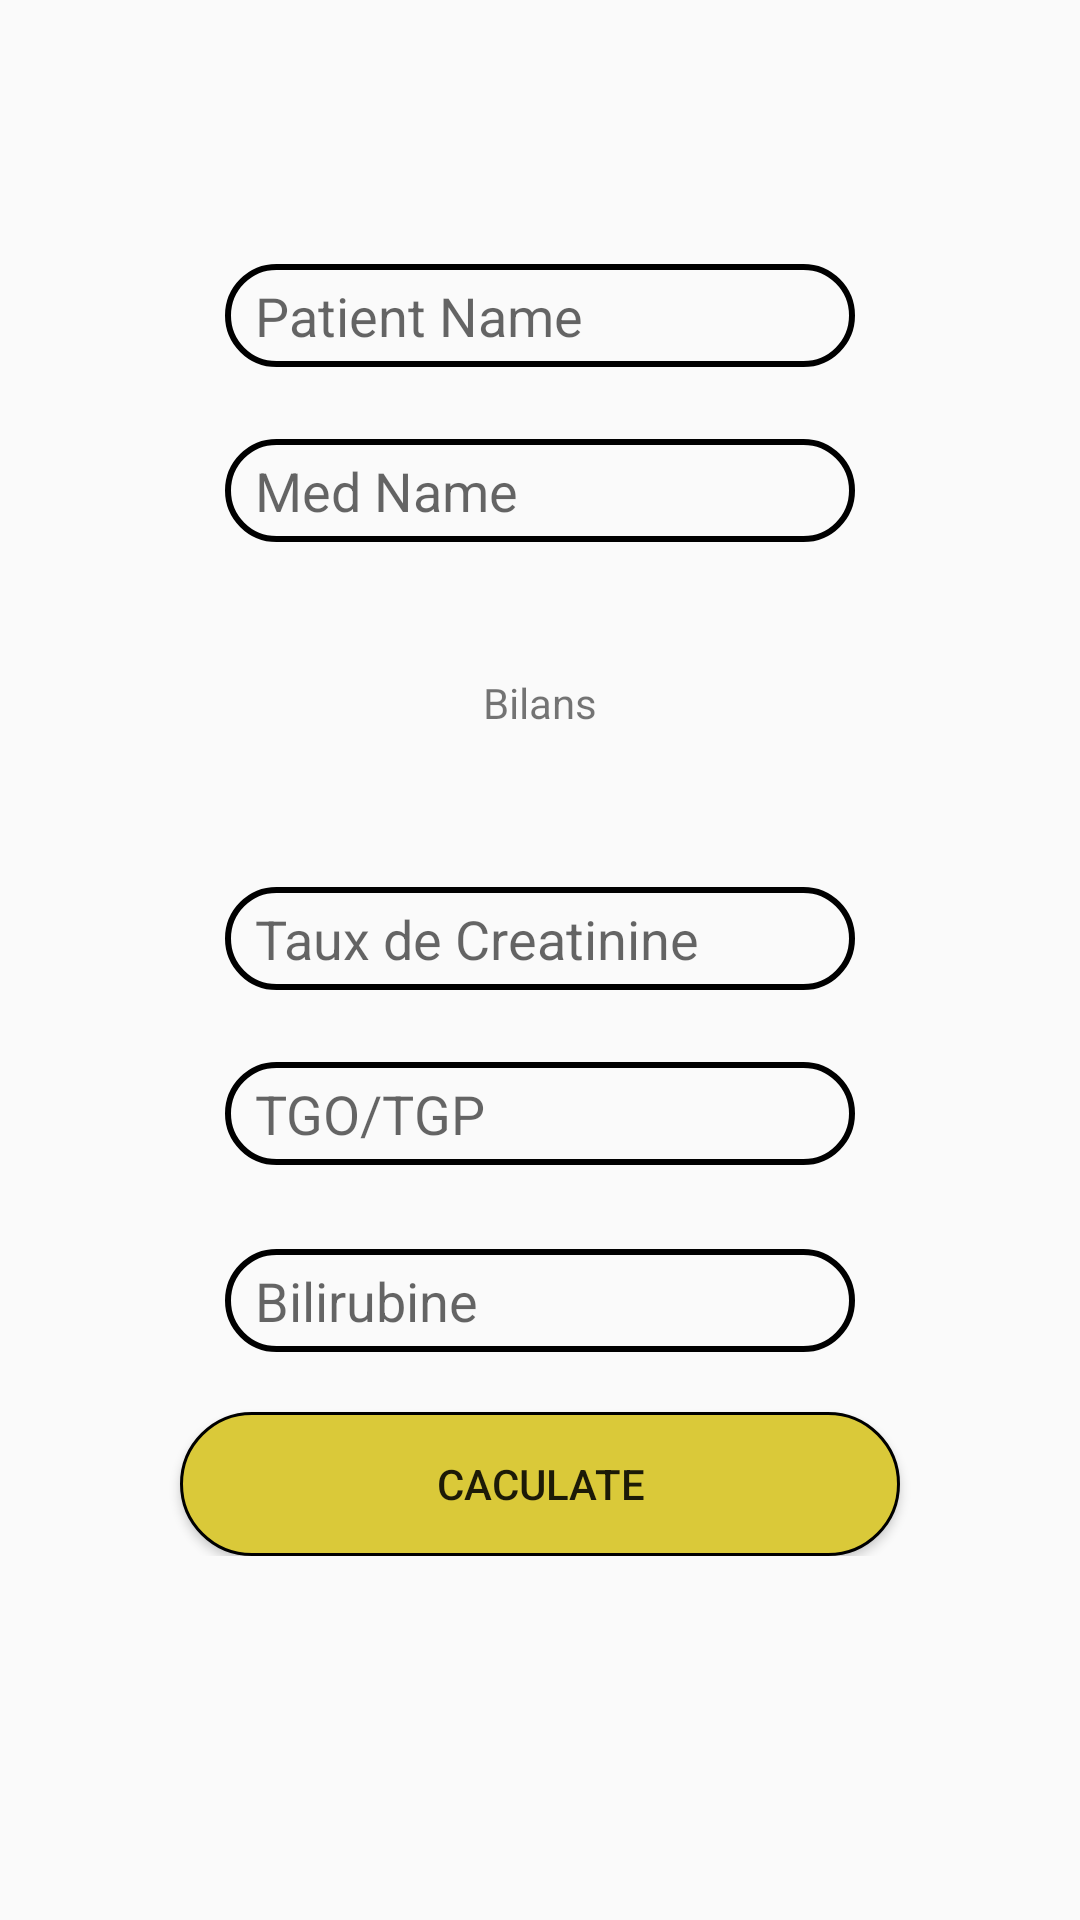

Reconstruct the res/layout file that produces this screen, plus the resources it refers to.
<!-- AndroidManifest.xml: application theme Theme.DOSECAL -->
<!-- res/layout/activity_calculator.xml -->
<?xml version="1.0" encoding="utf-8"?>
<ScrollView xmlns:app="http://schemas.android.com/apk/res-auto"
    xmlns:tools="http://schemas.android.com/tools"
    android:layout_height="match_parent"
    android:layout_width="match_parent"
    xmlns:android="http://schemas.android.com/apk/res/android" >
<androidx.constraintlayout.widget.ConstraintLayout
    android:layout_width="match_parent"
    android:layout_height="match_parent"
    tools:context=".Calculator">

    <EditText
        android:id="@+id/clID"
        android:layout_width="wrap_content"
        android:layout_height="wrap_content"
        android:layout_marginTop="52dp"
        android:background="@drawable/edit_text_custom"
        android:ems="10"
        android:hint="Taux de Creatinine"
        android:inputType="number"
        android:padding="5dp"
        android:paddingStart="10dp"
        app:layout_constraintBottom_toTopOf="@id/tgoID"
        app:layout_constraintEnd_toEndOf="parent"
        app:layout_constraintStart_toStartOf="parent"
        app:layout_constraintTop_toBottomOf="@+id/bilansID" />

    <EditText
        android:id="@+id/tgoID"
        android:layout_width="wrap_content"
        android:layout_height="wrap_content"
        android:layout_marginTop="24dp"
        android:background="@drawable/edit_text_custom"
        android:ems="10"
        android:hint="TGO/TGP"
        android:inputType="number"
        android:padding="5dp"
        android:paddingStart="10dp"
        app:layout_constraintBottom_toTopOf="@id/biliID"
        app:layout_constraintEnd_toEndOf="parent"
        app:layout_constraintStart_toStartOf="parent"
        app:layout_constraintTop_toBottomOf="@+id/clID" />

    <EditText
        android:id="@+id/biliID"
        android:layout_width="wrap_content"
        android:layout_height="wrap_content"
        android:layout_marginTop="28dp"
        android:background="@drawable/edit_text_custom"
        android:ems="10"
        android:hint="Bilirubine"
        android:inputType="number"
        android:padding="5dp"
        android:paddingStart="10dp"
        app:layout_constraintBottom_toBottomOf="@id/calculateID"
        app:layout_constraintEnd_toEndOf="parent"
        app:layout_constraintStart_toStartOf="parent"
        app:layout_constraintTop_toBottomOf="@+id/tgoID" />

    <TextView
        android:id="@+id/bilansID"
        android:layout_width="wrap_content"
        android:layout_height="wrap_content"
        android:gravity="center"
        android:text="Bilans"
        app:layout_constraintBottom_toTopOf="@+id/clID"

        app:layout_constraintEnd_toEndOf="parent"
        app:layout_constraintStart_toStartOf="parent"
        app:layout_constraintTop_toBottomOf="@+id/mednameID"
         />

    <EditText
        android:id="@+id/mednameID"
        android:layout_width="wrap_content"
        android:layout_height="wrap_content"
        android:layout_marginBottom="44dp"
        android:background="@drawable/edit_text_custom"
        android:ems="10"
        android:inputType="textPersonName"
        android:hint="Med Name"
        android:layout_marginTop="24dp"
        android:padding="5dp"
        android:paddingStart="10dp"
        app:layout_constraintBottom_toTopOf="@+id/bilansID"
        app:layout_constraintEnd_toEndOf="parent"
        app:layout_constraintStart_toStartOf="parent"
        app:layout_constraintTop_toBottomOf="@+id/editTextTextPersonName"
        app:layout_constraintVertical_bias="0.204" />

    <Button
        android:id="@+id/calculateID"
        android:layout_width="240dp"
        android:layout_height="wrap_content"
        android:background="@drawable/buton"
        android:text="Caculate"
        android:layout_marginTop="20dp"
        app:layout_constraintEnd_toEndOf="parent"
        app:layout_constraintStart_toStartOf="parent"
        app:layout_constraintTop_toBottomOf="@id/biliID"
        app:layout_constraintBottom_toBottomOf="parent"/>

    <EditText
        android:id="@+id/editTextTextPersonName"
        android:layout_width="wrap_content"
        android:layout_height="wrap_content"
        android:layout_marginTop="88dp"
        android:importantForAutofill="auto"
        android:ems="10"
        android:background="@drawable/edit_text_custom"
        android:inputType="textPersonName"
        android:hint="Patient Name"
        android:padding="5dp"
        android:paddingStart="10dp"
        app:layout_constraintBottom_toTopOf="@+id/mednameID"
        app:layout_constraintEnd_toEndOf="parent"
        app:layout_constraintStart_toStartOf="parent"
        app:layout_constraintTop_toTopOf="parent"
        app:layout_constraintVertical_bias="0.258" />


</androidx.constraintlayout.widget.ConstraintLayout>
</ScrollView>
<!-- resources referenced by this layout -->
<resources>
  <!-- drawable buton (drawable) -->
  <?xml version="1.0" encoding="utf-8"?>
  <shape xmlns:android="http://schemas.android.com/apk/res/android" android:shape="rectangle" >
      <solid android:color="@color/btcclick"/>
      <stroke android:width="1dp"/>
      <corners android:radius="500dp"/>
  </shape>
  <!-- drawable edit_text_custom (drawable-v24) -->
  <?xml version="1.0" encoding="utf-8"?>
  <selector xmlns:android="http://schemas.android.com/apk/res/android">
      <item android:state_focused="false" >
          <shape android:layout_width="wrap_content" android:layout_height="wrap_content" android:shape="rectangle">
              <corners android:radius="30dp"/>
              <stroke android:width="2dp"/>
          </shape>
      </item>
      <item android:state_focused="true" >
          <shape android:layout_width="wrap_content" android:layout_height="wrap_content" android:shape="rectangle">
              <corners android:radius="30dp" />
              <stroke android:width="2dp" android:color="#E24444F3"/>
          </shape></item>
  </selector>
  <style name="Theme.DOSECAL" parent="Theme.AppCompat.DayNight.NoActionBar">
          
          <item name="colorPrimary">@color/purple_200</item>
          <item name="colorPrimaryVariant">#FF03DAC5</item>
          <item name="colorOnPrimary">@color/white</item>
          
          <item name="colorSecondary">@color/teal_200</item>
          <item name="colorSecondaryVariant">@color/teal_700</item>
          <item name="colorOnSecondary">@color/black</item>
          
          <item name="android:statusBarColor" tools:targetApi="l">?attr/colorPrimaryVariant</item>
          
      </style>
  <color name="btcclick">#DAC939</color>
  <color name="purple_200">#FFBB86FC</color>
  <color name="white">#FFFFFFFF</color>
  <color name="teal_200">#FF03DAC5</color>
  <color name="teal_700">#FF018786</color>
  <color name="black">#FF000000</color>
</resources>
